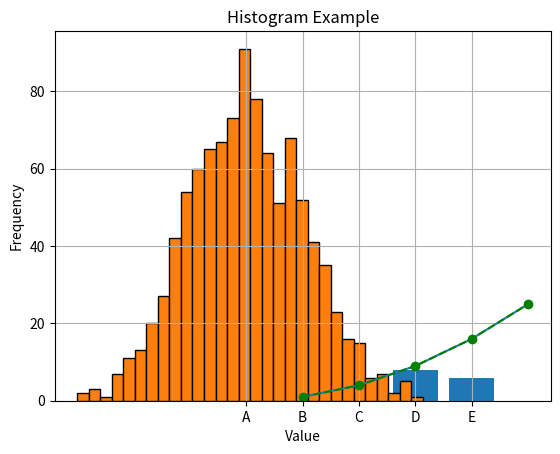

Here is the Python script that generated this plot:
# Import matplotlib

import matplotlib.pyplot as plt
import numpy as np

# Exercise 1: Basic Line Plot
# Data
x = [1, 2, 3, 4, 5]
y = [1, 4, 9, 16, 25]
# Plotting
plt.plot(x, y)
plt.xlabel('X-axis')
plt.ylabel('Y-axis')
plt.title('Simple Line Plot')
plt.show()

# Exercise 2: Customizing Plots
x = [1, 2, 3, 4, 5]
y = [1, 4, 9, 16, 25]
# Plotting
plt.plot(x, y, color='green', linestyle='--', marker='o')
plt.xlabel('X-axis')
plt.ylabel('Y-axis')
plt.title('Customized Line Plot')
plt.grid(True)
plt.show()

# Exercise 3: Bar Plot

categories = ['A', 'B', 'C', 'D', 'E']
values = [5, 7, 3, 8, 6]
# Plotting
plt.bar(categories, values)
plt.xlabel('Categories')
plt.ylabel('Values')
plt.title('Bar Plot Example')
plt.show()

# Exercise 4: Histogram
data = np.random.randn(1000)

# Plotting
plt.hist(data, bins=30, edgecolor='black')
plt.xlabel('Value')
plt.ylabel('Frequency')
plt.title('Histogram Example')
plt.show()